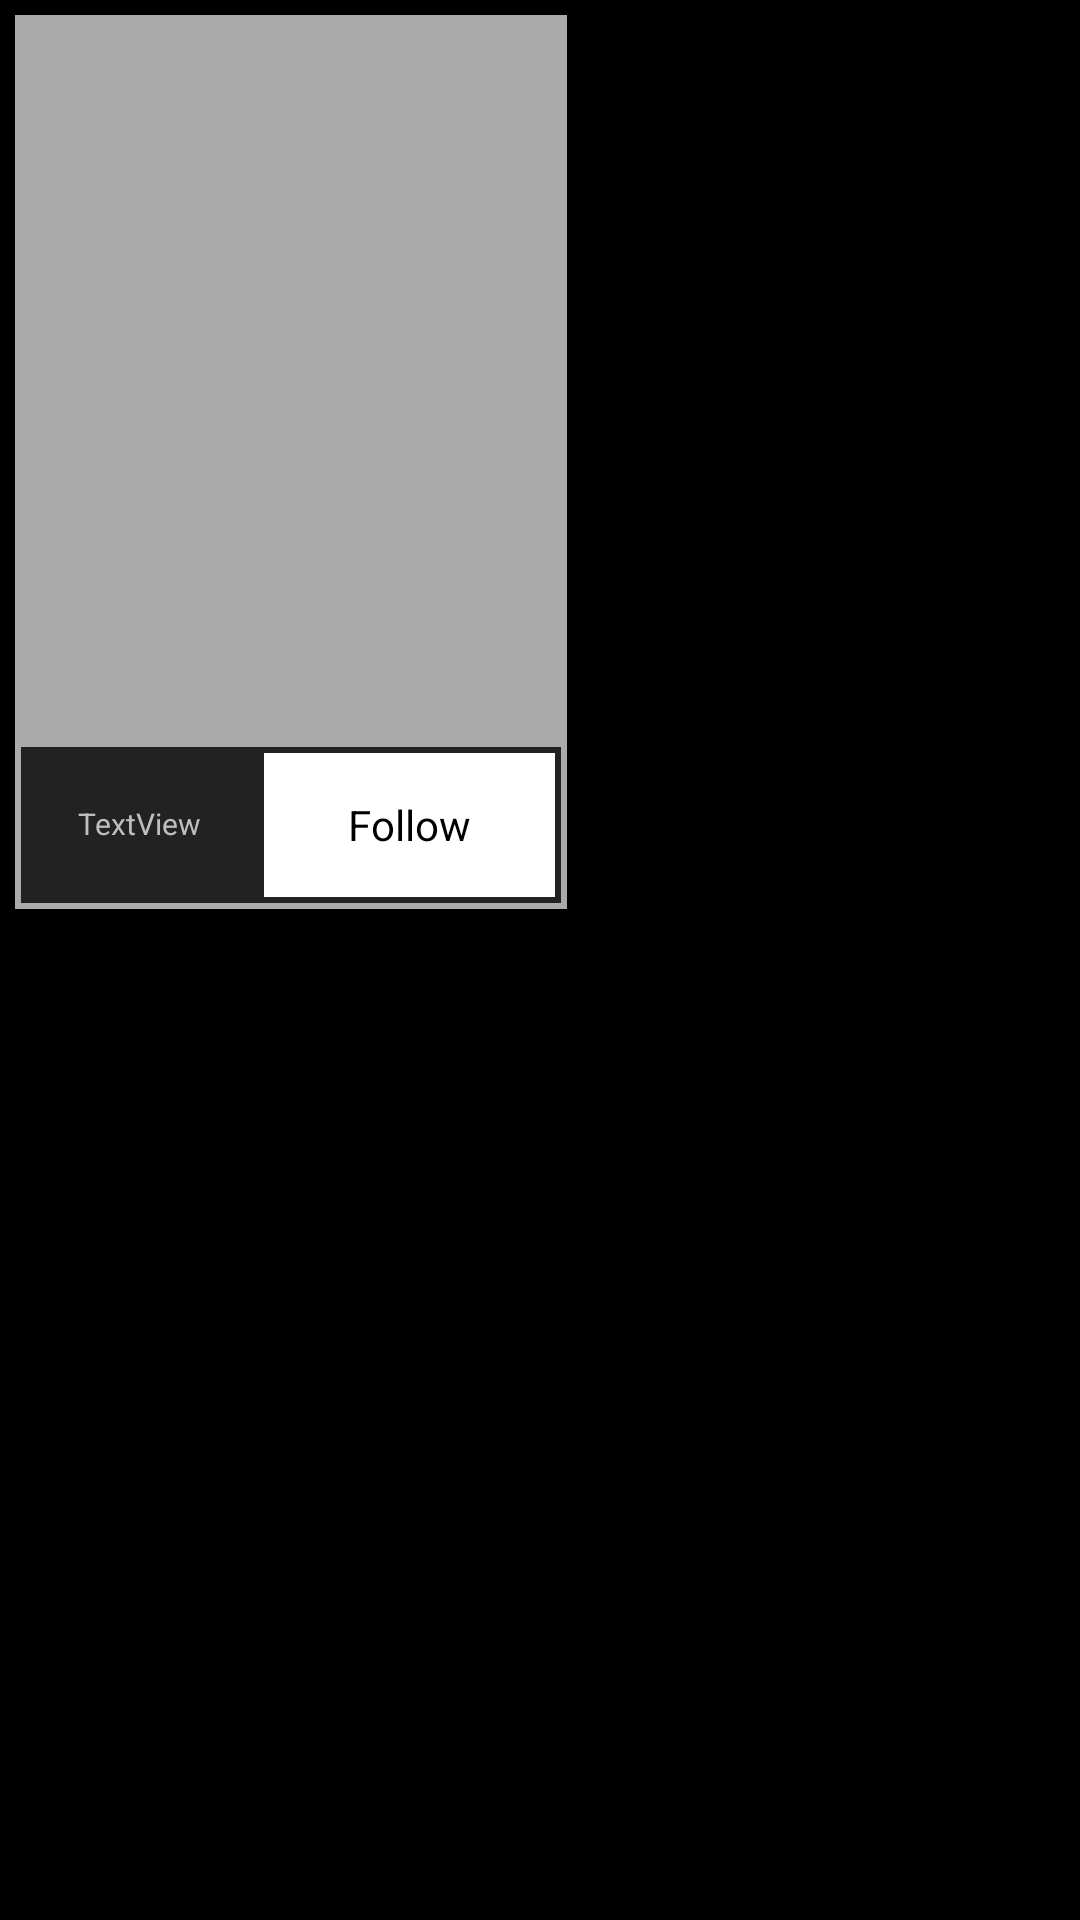

Android layout source for this screen:
<!-- AndroidManifest.xml: application theme android:Theme.NoTitleBar -->
<!-- res/layout/mediasermonitem.xml -->
<?xml version="1.0" encoding="utf-8"?>
<GridLayout xmlns:android="http://schemas.android.com/apk/res/android"
    xmlns:app="http://schemas.android.com/apk/res-auto"
    android:orientation="vertical" android:layout_width="match_parent"
    android:layout_height="match_parent">

    <LinearLayout
        android:layout_width="wrap_content"
        android:layout_height="wrap_content"
        android:layout_marginBottom="5dp"
        android:layout_marginLeft="5dp"
        android:layout_marginRight="5dp"
        android:layout_marginTop="5dp"
        android:background="@android:color/darker_gray"
        android:orientation="vertical">

        <ImageView
            android:id="@+id/imageViewThumbnail"
            android:layout_width="180dp"
            android:layout_height="240dp"
            android:layout_marginBottom="2dp"
            android:layout_marginLeft="2dp"
            android:layout_marginRight="2dp"
            android:layout_marginTop="2dp"
            android:src="@mipmap/ic_launcher" />

        <LinearLayout
            android:layout_width="180dp"
            android:layout_height="wrap_content"
            android:layout_marginBottom="2dp"
            android:layout_marginLeft="2dp"
            android:layout_marginRight="2dp"
            android:background="?android:attr/colorEdgeEffect"
            android:weightSum="1">

            <TextView
                android:id="@+id/textViewTitle"
                android:layout_width="79dp"
                android:layout_height="36dp"
                android:layout_column="0"
                android:layout_row="1"
                android:text="TextView"
                android:textAlignment="center"
                android:textAllCaps="false"
                android:textSize="10sp" />

            <Button
                android:id="@+id/follow"
                style="@style/Widget.AppCompat.Button.Borderless"
                android:layout_width="match_parent"
                android:layout_height="wrap_content"
                android:layout_marginBottom="2dp"
                android:layout_marginLeft="2dp"
                android:layout_marginRight="2dp"
                android:layout_marginTop="2dp"
                android:background="@android:color/background_light"
                android:elevation="0dp"
                android:text="Follow" />
        </LinearLayout>
    </LinearLayout>

</GridLayout>
<!-- resources referenced by this layout -->
<resources>

</resources>
